Photos from the image-classification dataset "Images" in the GitHub repository Jarrett-Blair/Intro-to-CV-for-Ecologists. Its 25 classes are: Brachinus alternans, Brachinus cyanochroaticus, Calathus advena, Carabus maeander maeander, Carabus nemoralis nemoralis, Chlaenius aestivus, Cicindela punctulata, Cyclotrachelus furtivus, Cyclotrachelus torvus, Discoderus parallelus, Discoderus robustus, Euryderus grossus, Pasimachus californicus, Pasimachus elongatus, Pasimachus strenuus, Pasimachus subsulcatus, Patrobus lecontei, Poecilus lucublandus, Pterostichus corvinus, Pterostichus melanarius melanarius, Pterostichus novus, Pterostichus stygicus, Scarites subterraneus, Selenophorus planipennis, Synuchus impunctatus.

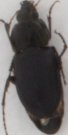
Label: Poecilus lucublandus

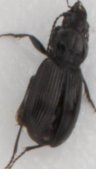
Label: Pterostichus corvinus

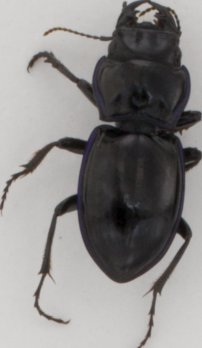
Label: Pasimachus elongatus

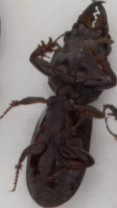
Label: Scarites subterraneus

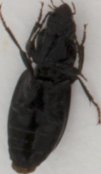
Label: Pterostichus stygicus

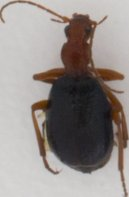
Label: Brachinus alternans
